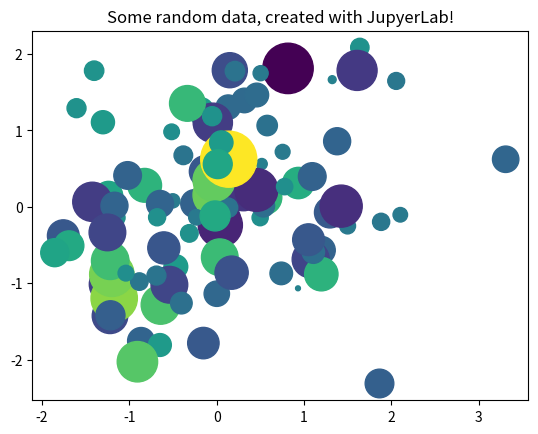

The matplotlib source for this figure:
from matplotlib import pyplot as plt
import numpy as np

#100 random data along 3 dimensions 

x, y, scale = np.random.randn(3,100)
fig, ax = plt.subplots()

#Map each onto a scatter
ax.scatter(x=x, y=y, c=scale, s=np.abs(scale)*500)
ax.set(title="Some random data, created with JupyerLab!")
plt.show()